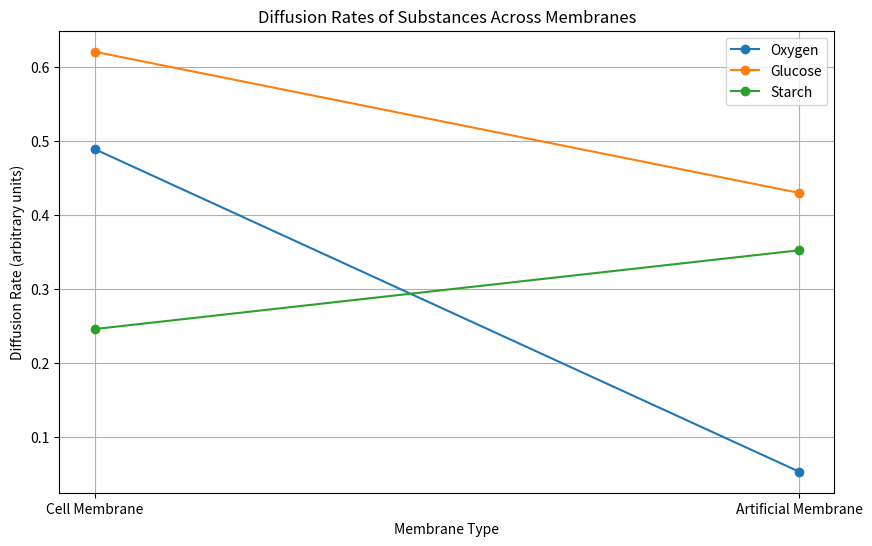

Write the Python code that produced this figure.
import numpy as np
import matplotlib.pyplot as plt

# Parameters for diffusion simulation
substances = ['Oxygen', 'Glucose', 'Starch']
membrane_types = ['Cell Membrane', 'Artificial Membrane']

# Simulate diffusion rates
rates = np.random.rand(len(substances), len(membrane_types))

# Plotting the diffusion rates
plt.figure(figsize=(10, 6))
for i, substance in enumerate(substances):
    plt.plot(membrane_types, rates[i], marker='o', label=substance)
plt.title('Diffusion Rates of Substances Across Membranes')
plt.xlabel('Membrane Type')
plt.ylabel('Diffusion Rate (arbitrary units)')
plt.legend()
plt.grid(True)
plt.show()

# Further analysis can be added here.